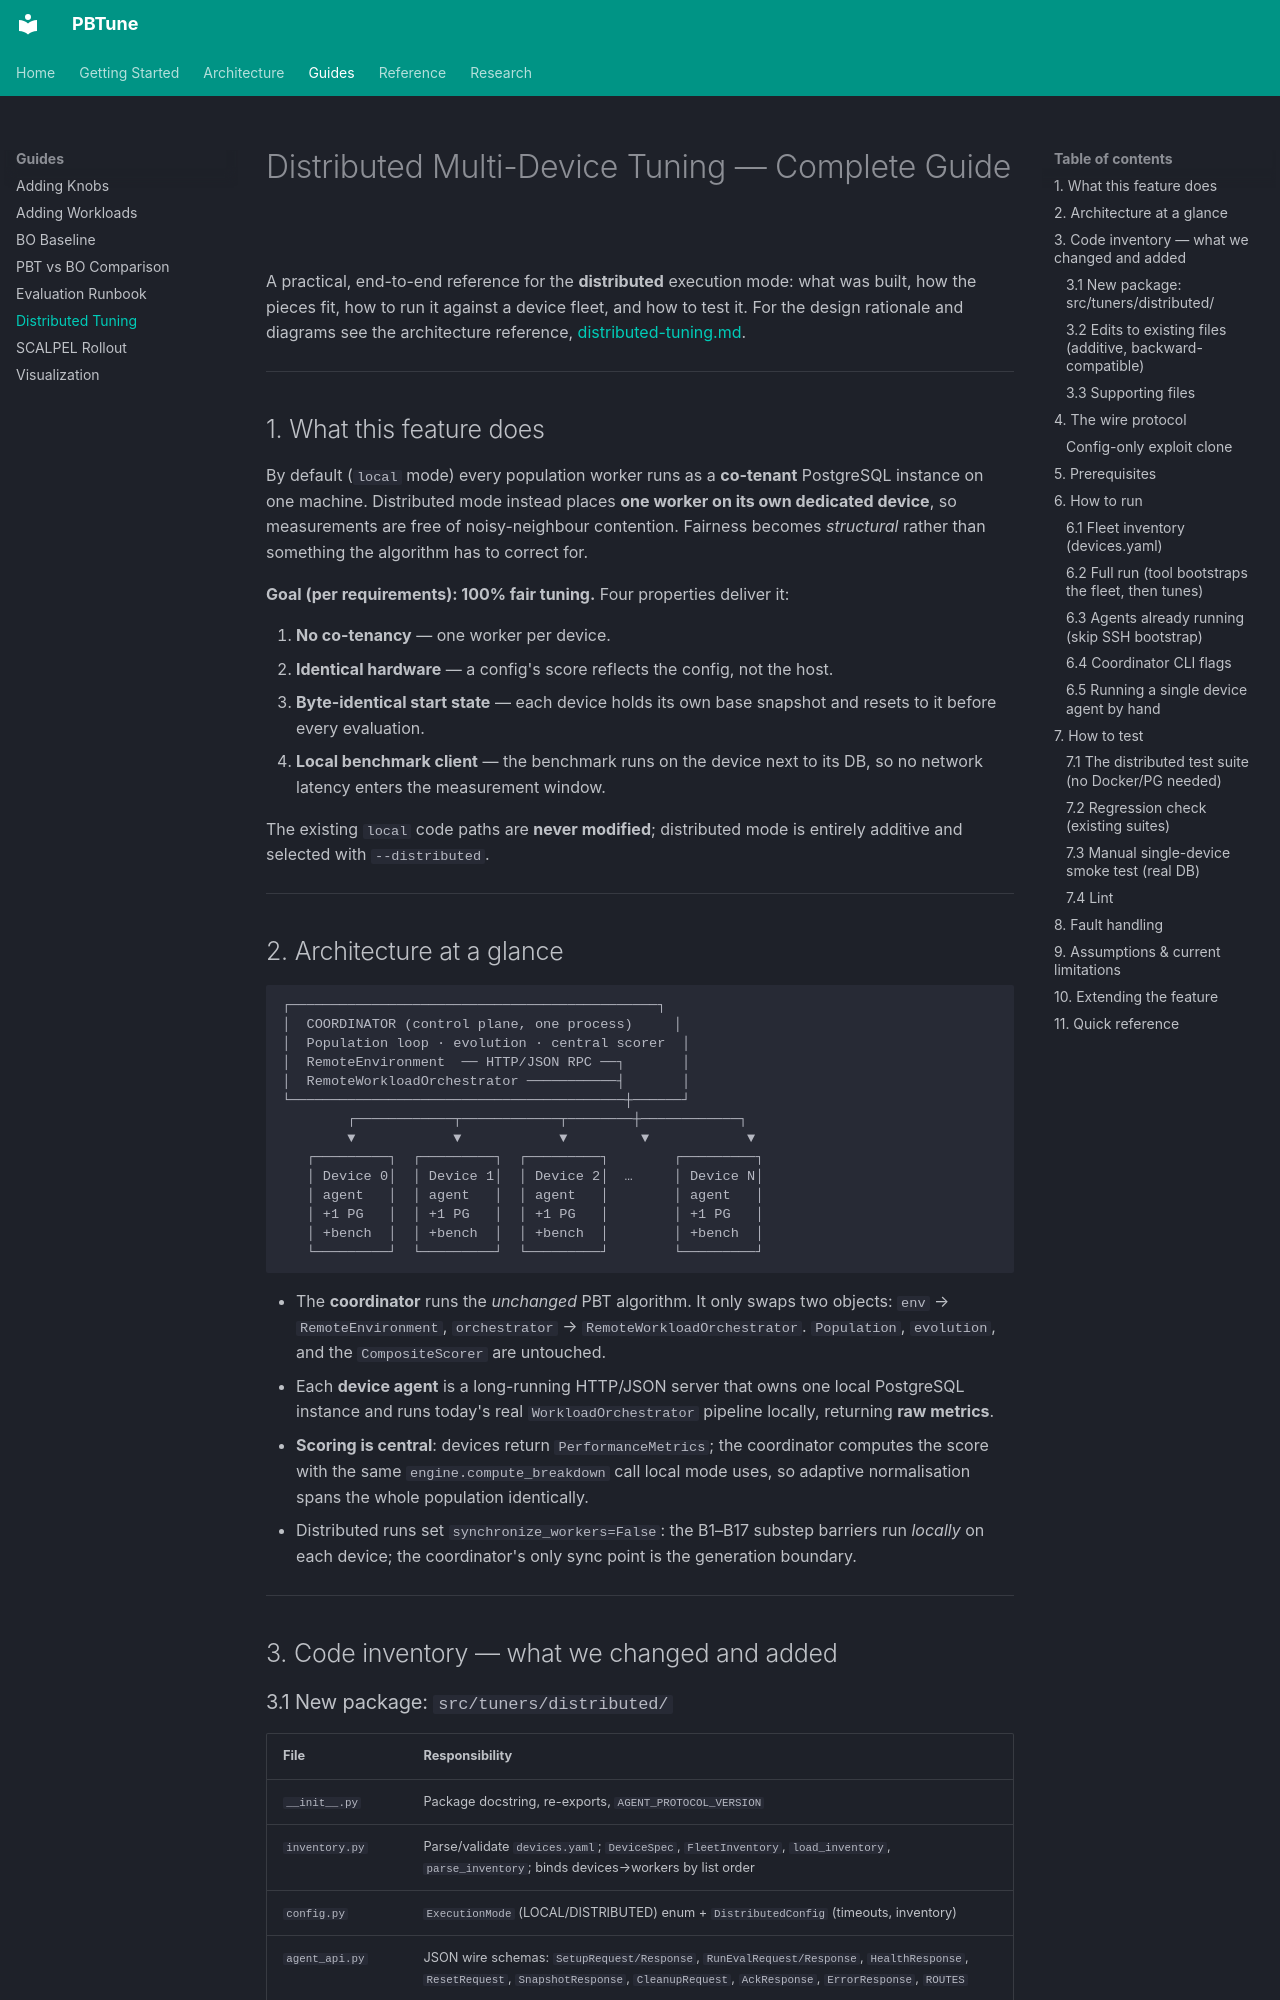

repository: alshawai/PBTune · page: guides/distributed-tuning/index.html · generator: mkdocs

# Distributed Multi-Device Tuning — Complete Guide

A practical, end-to-end reference for the **distributed** execution mode: what
was built, how the pieces fit, how to run it against a device fleet, and how to
test it. For the design rationale and diagrams see the architecture reference,
[distributed-tuning.md](../architecture/distributed-tuning.md).

---

## 1. What this feature does

By default (`local` mode) every population worker runs as a **co-tenant**
PostgreSQL instance on one machine. Distributed mode instead places **one worker
on its own dedicated device**, so measurements are free of noisy-neighbour
contention. Fairness becomes *structural* rather than something the algorithm
has to correct for.

**Goal (per requirements): 100% fair tuning.** Four properties deliver it:

1. **No co-tenancy** — one worker per device.
2. **Identical hardware** — a config's score reflects the config, not the host.
3. **Byte-identical start state** — each device holds its own base snapshot and
   resets to it before every evaluation.
4. **Local benchmark client** — the benchmark runs on the device next to its DB,
   so no network latency enters the measurement window.

The existing `local` code paths are **never modified**; distributed mode is
entirely additive and selected with `--distributed`.

---

## 2. Architecture at a glance

```
┌─────────────────────────────────────────────┐
│  COORDINATOR (control plane, one process)     │
│  Population loop · evolution · central scorer  │
│  RemoteEnvironment  ── HTTP/JSON RPC ──┐       │
│  RemoteWorkloadOrchestrator ───────────┤       │
└─────────────────────────────────────────┼──────┘
        ┌────────────┬────────────┬────────┼────────────┐
        ▼            ▼            ▼         ▼            ▼
   ┌─────────┐  ┌─────────┐  ┌─────────┐        ┌─────────┐
   │ Device 0│  │ Device 1│  │ Device 2│  …     │ Device N│
   │ agent   │  │ agent   │  │ agent   │        │ agent   │
   │ +1 PG   │  │ +1 PG   │  │ +1 PG   │        │ +1 PG   │
   │ +bench  │  │ +bench  │  │ +bench  │        │ +bench  │
   └─────────┘  └─────────┘  └─────────┘        └─────────┘
```

- The **coordinator** runs the *unchanged* PBT algorithm. It only swaps two
  objects: `env` → `RemoteEnvironment`, `orchestrator` →
  `RemoteWorkloadOrchestrator`. `Population`, `evolution`, and the `CompositeScorer`
  are untouched.
- Each **device agent** is a long-running HTTP/JSON server that owns one local
  PostgreSQL instance and runs today's real `WorkloadOrchestrator` pipeline
  locally, returning **raw metrics**.
- **Scoring is central**: devices return `PerformanceMetrics`; the coordinator
  computes the score with the same `engine.compute_breakdown` call local mode
  uses, so adaptive normalisation spans the whole population identically.
- Distributed runs set `synchronize_workers=False`: the B1–B17 substep barriers
  run *locally* on each device; the coordinator's only sync point is the
  generation boundary.

---

## 3. Code inventory — what we changed and added
